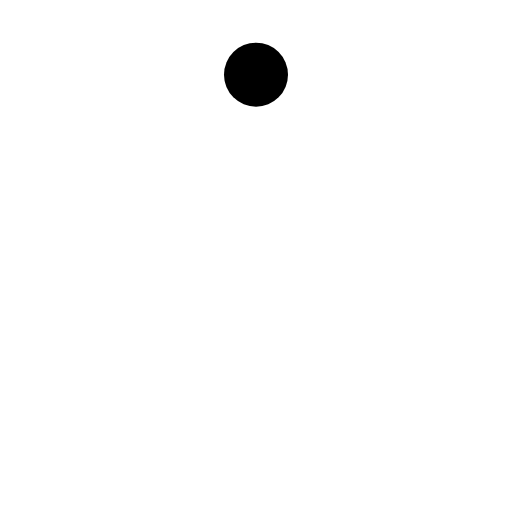
t = 0.00 s
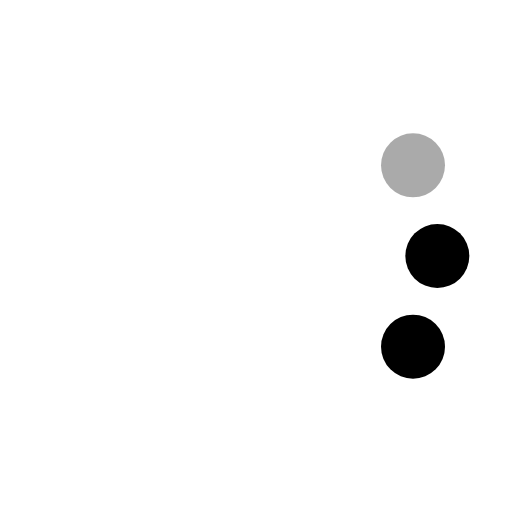
t = 0.90 s
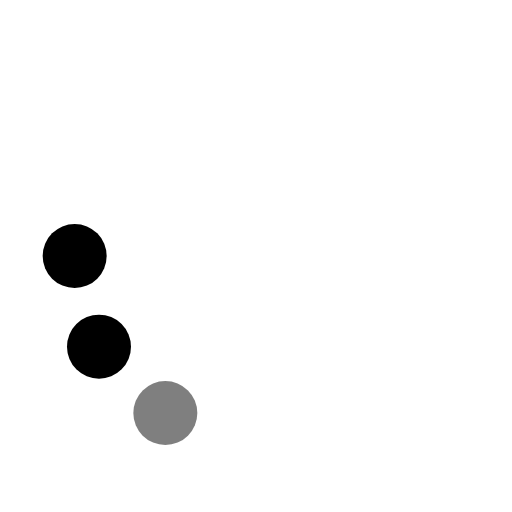
t = 1.85 s
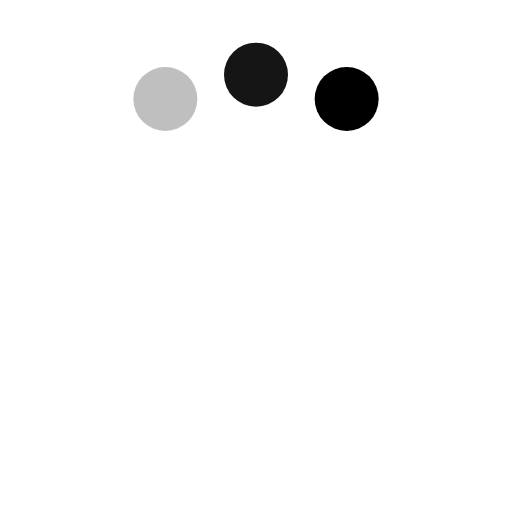
t = 2.73 s
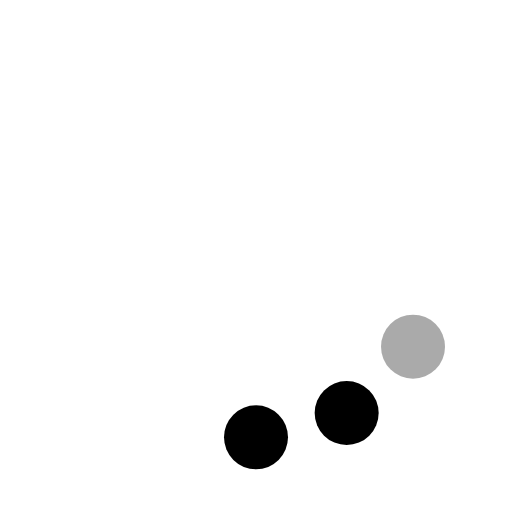
t = 3.70 s
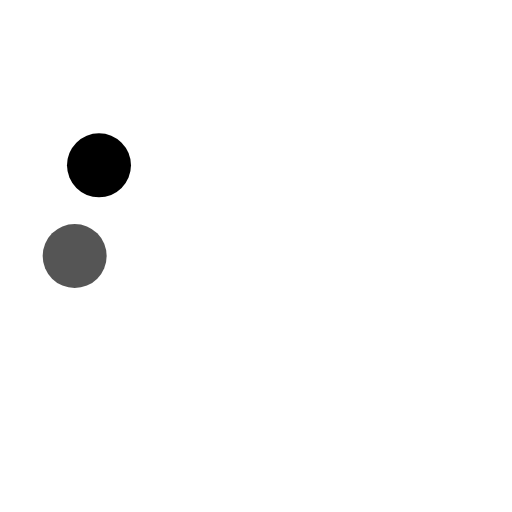
t = 4.60 s

The animated SVG that drew these frames (rendered in a browser with its animation timeline set to each time). Animation: 23 SMIL elements (animate=12,set=11); one cycle of 4.60 s, repeats indefinitely.

<svg xmlns="http://www.w3.org/2000/svg" width="1em" height="1em" viewBox="0 0 24 24"><title xmlns="">loading-alt-loop</title><g fill="currentColor"><circle cx="12" cy="3.5" r="1.5"><animate attributeName="fill-opacity" dur="2.4s" keyTimes="0;0.125;0.25;1" repeatCount="indefinite" values="1;1;0;0"/></circle><circle cx="16.25" cy="4.64" r="1.5" opacity="0"><set fill="freeze" attributeName="opacity" begin="0.2s" to="1"/><animate attributeName="fill-opacity" begin="0.2s" dur="2.4s" keyTimes="0;0.125;0.25;1" repeatCount="indefinite" values="1;1;0;0"/></circle><circle cx="19.36" cy="7.75" r="1.5" opacity="0"><set fill="freeze" attributeName="opacity" begin="0.4s" to="1"/><animate attributeName="fill-opacity" begin="0.4s" dur="2.4s" keyTimes="0;0.125;0.25;1" repeatCount="indefinite" values="1;1;0;0"/></circle><circle cx="20.5" cy="12" r="1.5" opacity="0"><set fill="freeze" attributeName="opacity" begin="0.6s" to="1"/><animate attributeName="fill-opacity" begin="0.6s" dur="2.4s" keyTimes="0;0.125;0.25;1" repeatCount="indefinite" values="1;1;0;0"/></circle><circle cx="19.36" cy="16.25" r="1.5" opacity="0"><set fill="freeze" attributeName="opacity" begin="0.8s" to="1"/><animate attributeName="fill-opacity" begin="0.8s" dur="2.4s" keyTimes="0;0.125;0.25;1" repeatCount="indefinite" values="1;1;0;0"/></circle><circle cx="16.25" cy="19.36" r="1.5" opacity="0"><set fill="freeze" attributeName="opacity" begin="1s" to="1"/><animate attributeName="fill-opacity" begin="1s" dur="2.4s" keyTimes="0;0.125;0.25;1" repeatCount="indefinite" values="1;1;0;0"/></circle><circle cx="12" cy="20.5" r="1.5" opacity="0"><set fill="freeze" attributeName="opacity" begin="1.2s" to="1"/><animate attributeName="fill-opacity" begin="1.2s" dur="2.4s" keyTimes="0;0.125;0.25;1" repeatCount="indefinite" values="1;1;0;0"/></circle><circle cx="7.75" cy="19.36" r="1.5" opacity="0"><set fill="freeze" attributeName="opacity" begin="1.4s" to="1"/><animate attributeName="fill-opacity" begin="1.4s" dur="2.4s" keyTimes="0;0.125;0.25;1" repeatCount="indefinite" values="1;1;0;0"/></circle><circle cx="4.64" cy="16.25" r="1.5" opacity="0"><set fill="freeze" attributeName="opacity" begin="1.6s" to="1"/><animate attributeName="fill-opacity" begin="1.6s" dur="2.4s" keyTimes="0;0.125;0.25;1" repeatCount="indefinite" values="1;1;0;0"/></circle><circle cx="3.5" cy="12" r="1.5" opacity="0"><set fill="freeze" attributeName="opacity" begin="1.8s" to="1"/><animate attributeName="fill-opacity" begin="1.8s" dur="2.4s" keyTimes="0;0.125;0.25;1" repeatCount="indefinite" values="1;1;0;0"/></circle><circle cx="4.64" cy="7.75" r="1.5" opacity="0"><set fill="freeze" attributeName="opacity" begin="2s" to="1"/><animate attributeName="fill-opacity" begin="2s" dur="2.4s" keyTimes="0;0.125;0.25;1" repeatCount="indefinite" values="1;1;0;0"/></circle><circle cx="7.75" cy="4.64" r="1.5" opacity="0"><set fill="freeze" attributeName="opacity" begin="2.2s" to="1"/><animate attributeName="fill-opacity" begin="2.2s" dur="2.4s" keyTimes="0;0.125;0.25;1" repeatCount="indefinite" values="1;1;0;0"/></circle></g></svg>
